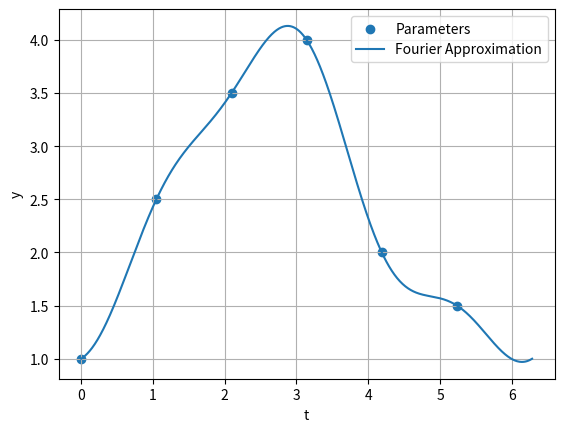

Generate this figure with matplotlib:
import matplotlib.pyplot as plt
import numpy as np

y = np.array([1.0, 2.5, 3.5, 4.0, 2.0, 1.5])

N = 6
omega0 = 1
Ta = (2 * np.pi) / (N * omega0)
t = np.arange(N) * Ta

F = np.fft.fft(y)

a_0 = 2 * F[0].real / N
print(f"a_0 = {a_0}")

a = []
b = []

for k in range(1, N // 2):
    a_k = 2 * F[k].real / N
    b_k = -2 * F[k].imag / N

    print(f"a_{k} = {a_k}")
    print(f"b_{k} = {b_k}")

    a.append(a_k)
    b.append(b_k)

last_a = F[N // 2].real / N
print(f"a_{N // 2} = {last_a}")


def function(t):
    result = a_0 / 2

    for k in range(1, N // 2):  
        result += (
            a[k - 1] * np.cos(k * omega0 * t) + 
            b[k - 1] * np.sin(k * omega0 * t)
        )

    result += last_a * np.cos(N // 2 * omega0 * t)

    return result


x_plot = np.linspace(0, 2 * np.pi, 1000)
y_plot = [function(t) for t in x_plot]

plt.scatter(t, y, label="Parameters")
plt.plot(x_plot, y_plot, label="Fourier Approximation")
plt.xlabel("t")
plt.ylabel("y")
plt.grid()
plt.legend()
plt.show()
